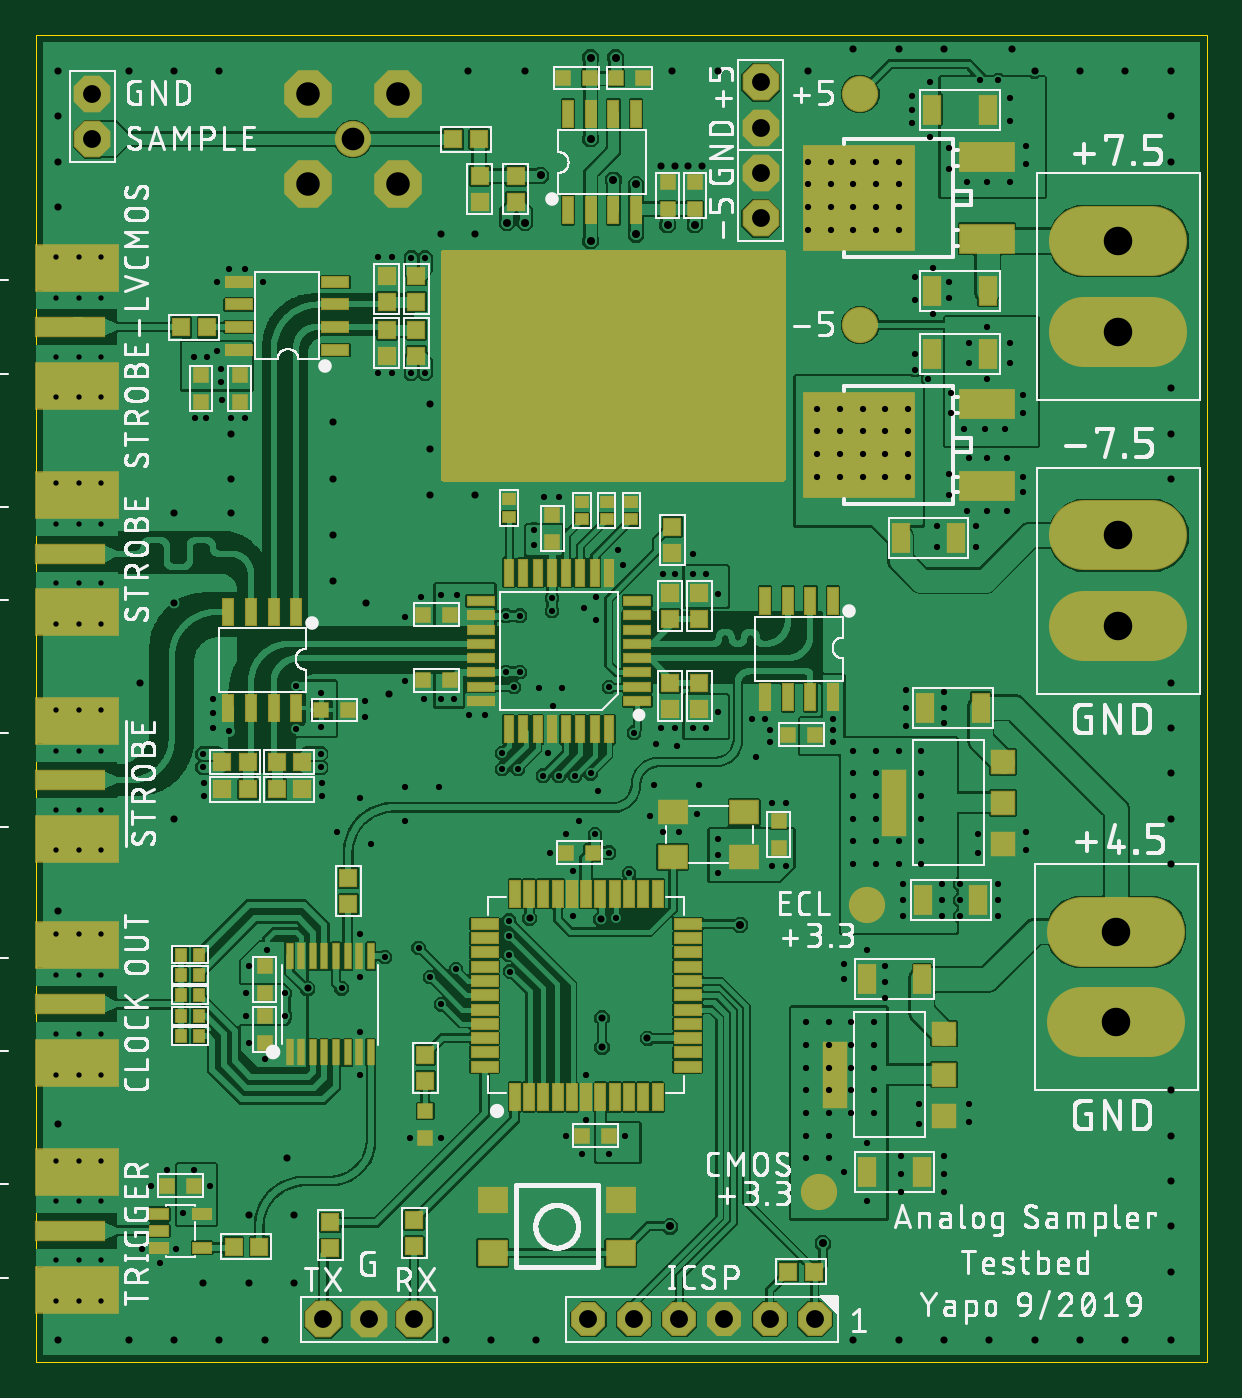
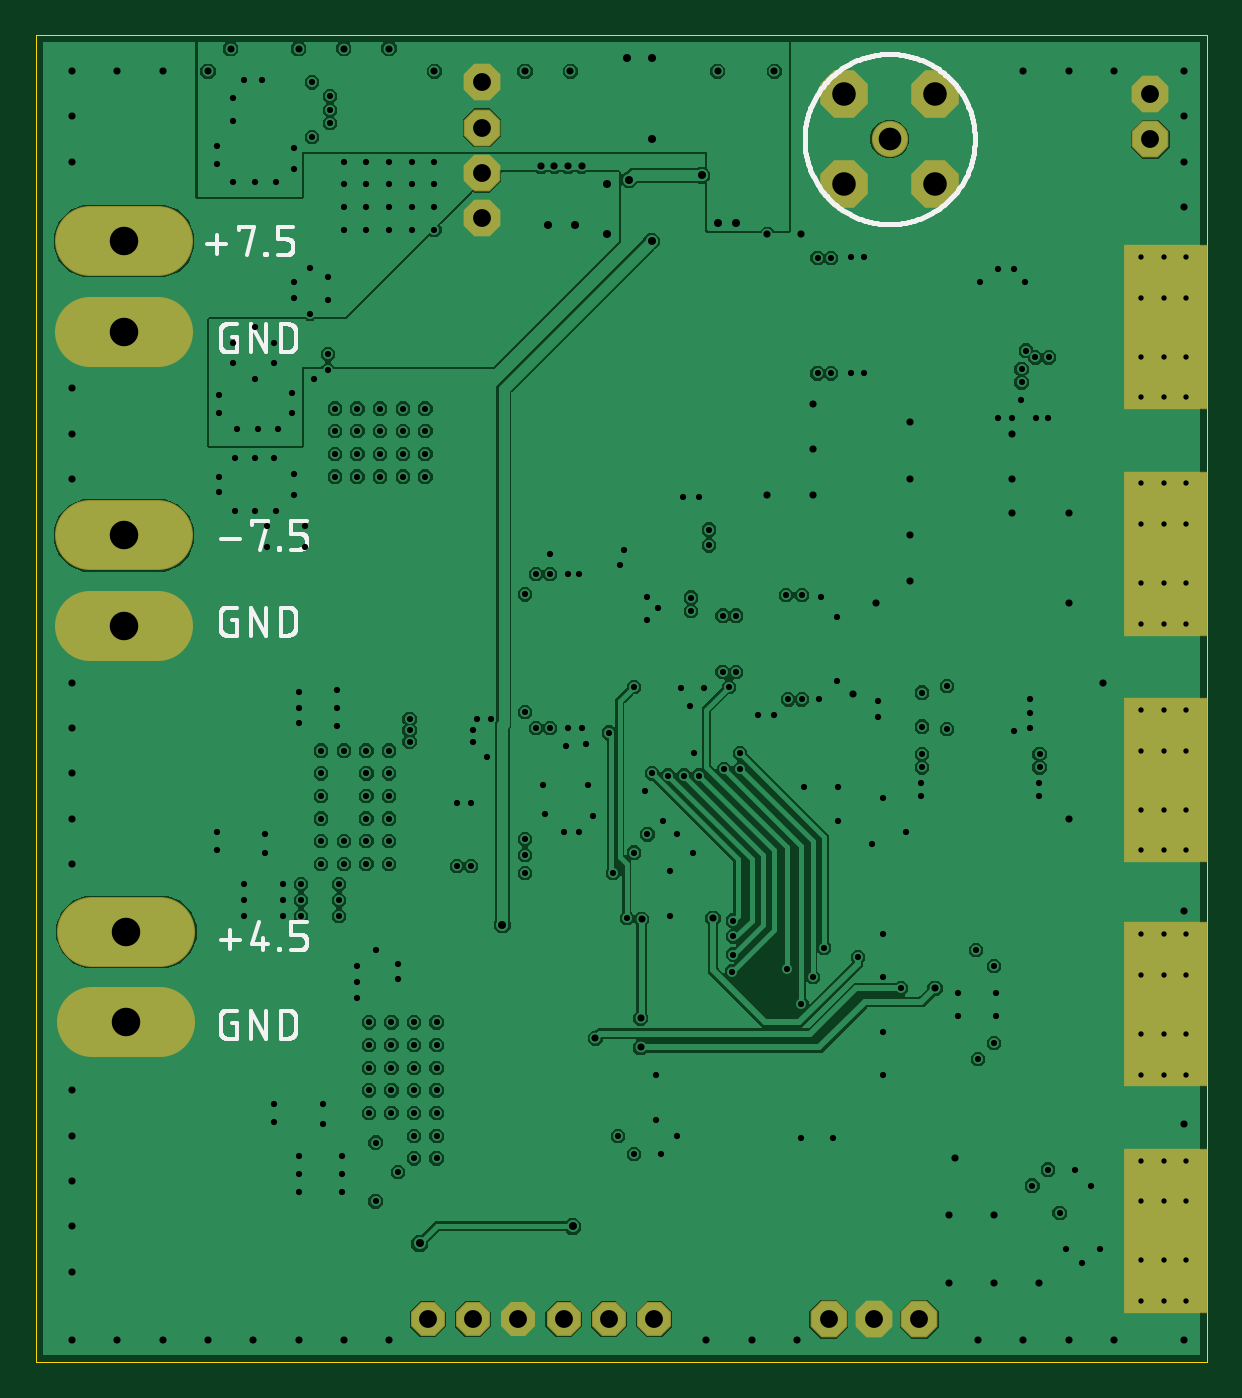
Circuit board: 9 layer files. Board 65.7 x 74.4 mm.
- outline: analog-sampler-testbed.boardoutline.ger (232 bytes)
- bottom_copper: analog-sampler-testbed.bottomlayer.ger (107620 bytes)
- bottom_silk: analog-sampler-testbed.bottomsilkscreen.ger (23943 bytes)
- bottom_mask: analog-sampler-testbed.bottomsoldermask.ger (1706 bytes)
- drill: analog-sampler-testbed.drills.xln (7019 bytes)
- paste: analog-sampler-testbed.tcream.ger (6318 bytes)
- top_copper: analog-sampler-testbed.toplayer.ger (346575 bytes)
- top_silk: analog-sampler-testbed.topsilkscreen.ger (213007 bytes)
- top_mask: analog-sampler-testbed.topsoldermask.ger (9892 bytes)

=== outline: analog-sampler-testbed.boardoutline.ger ===
G04 EAGLE Gerber RS-274X export*
G75*
%MOMM*%
%FSLAX34Y34*%
%LPD*%
%INBoard Outline*%
%IPPOS*%
%AMOC8*
5,1,8,0,0,1.08239X$1,22.5*%
G01*
%ADD10C,0.000000*%


D10*
X0Y0D02*
X656590Y0D01*
X656590Y744220D01*
X0Y744220D01*
X0Y0D01*
M02*

=== bottom_copper: analog-sampler-testbed.bottomlayer.ger (107620 bytes, source omitted) ===
=== bottom_silk: analog-sampler-testbed.bottomsilkscreen.ger (23943 bytes, source omitted) ===
=== bottom_mask: analog-sampler-testbed.bottomsoldermask.ger ===
G04 EAGLE Gerber RS-274X export*
G75*
%MOMM*%
%FSLAX34Y34*%
%LPD*%
%INSolder stop mask SOL*%
%IPPOS*%
%AMOC8*
5,1,8,0,0,1.08239X$1,22.5*%
G01*
%ADD10P,2.061953X8X202.500000*%
%ADD11C,0.630200*%
%ADD12R,4.699000X9.271000*%
%ADD13P,2.226909X8X22.500000*%
%ADD14C,3.937000*%
%ADD15P,2.226909X8X112.500000*%
%ADD16C,2.032000*%
%ADD17P,2.886734X8X22.500000*%
%ADD18P,2.226909X8X292.500000*%


D10*
X386080Y24130D03*
X411480Y24130D03*
X436880Y24130D03*
X360680Y24130D03*
X335280Y24130D03*
X309880Y24130D03*
D11*
X11430Y34290D03*
X36830Y34290D03*
X11430Y113030D03*
X36830Y113030D03*
X24130Y113030D03*
X24130Y34290D03*
D12*
X22860Y73660D03*
D11*
X11430Y161290D03*
X36830Y161290D03*
X11430Y240030D03*
X36830Y240030D03*
X24130Y240030D03*
X24130Y161290D03*
D12*
X22860Y200660D03*
D13*
X186690Y24130D03*
X161290Y24130D03*
X212090Y24130D03*
D14*
X588010Y463550D02*
X626110Y463550D01*
X626110Y412750D02*
X588010Y412750D01*
X588010Y628650D02*
X626110Y628650D01*
X626110Y577850D02*
X588010Y577850D01*
X586740Y241300D02*
X624840Y241300D01*
X624840Y190500D02*
X586740Y190500D01*
D11*
X11430Y541020D03*
X36830Y541020D03*
X11430Y619760D03*
X36830Y619760D03*
X24130Y619760D03*
X24130Y541020D03*
D12*
X22860Y580390D03*
D11*
X11430Y287020D03*
X36830Y287020D03*
X11430Y365760D03*
X36830Y365760D03*
X24130Y365760D03*
X24130Y287020D03*
D12*
X22860Y326390D03*
D11*
X11430Y414020D03*
X36830Y414020D03*
X11430Y492760D03*
X36830Y492760D03*
X24130Y492760D03*
X24130Y414020D03*
D12*
X22860Y453390D03*
D15*
X31750Y711200D03*
X31750Y685800D03*
D16*
X177800Y685800D03*
D17*
X152400Y660400D03*
X152400Y711200D03*
X203200Y711200D03*
X203200Y660400D03*
D18*
X406400Y692150D03*
X406400Y717550D03*
D15*
X406400Y666750D03*
X406400Y641350D03*
M02*

=== drill: analog-sampler-testbed.drills.xln (7019 bytes, source omitted) ===
=== paste: analog-sampler-testbed.tcream.ger ===
G04 EAGLE Gerber RS-274X export*
G75*
%MOMM*%
%FSLAX34Y34*%
%LPD*%
%INTop Solder Paste*%
%IPPOS*%
%AMOC8*
5,1,8,0,0,1.08239X$1,22.5*%
G01*
%ADD10R,0.900000X1.600000*%
%ADD11R,1.300000X1.300000*%
%ADD12R,1.300000X3.600000*%
%ADD13R,3.000000X1.600000*%
%ADD14R,6.200000X5.800000*%
%ADD15R,1.500000X0.500000*%
%ADD16R,0.500000X1.500000*%
%ADD17R,0.700000X0.600000*%
%ADD18R,0.950000X0.950000*%
%ADD19R,0.800000X0.800000*%
%ADD20R,1.500000X0.550000*%
%ADD21R,0.550000X1.500000*%
%ADD22R,1.000000X0.600000*%
%ADD23R,4.572000X2.540000*%
%ADD24R,3.810000X1.016000*%
%ADD25R,0.350000X1.400000*%
%ADD26R,0.600000X0.700000*%
%ADD27R,1.600000X1.300000*%
%ADD28C,1.905000*%
%ADD29R,1.600000X1.400000*%


D10*
X502660Y565150D03*
X533660Y565150D03*
X515880Y462280D03*
X484880Y462280D03*
X502660Y702310D03*
X533660Y702310D03*
X502660Y600710D03*
X533660Y600710D03*
X528580Y259080D03*
X497580Y259080D03*
X498850Y367030D03*
X529850Y367030D03*
X496830Y106680D03*
X465830Y106680D03*
X465830Y214630D03*
X496830Y214630D03*
D11*
X542310Y313690D03*
X542310Y290690D03*
X542310Y336690D03*
D12*
X481310Y313690D03*
D11*
X509290Y161290D03*
X509290Y138290D03*
X509290Y184290D03*
D12*
X448290Y161290D03*
D13*
X533400Y491500D03*
X533400Y537200D03*
D14*
X461600Y514350D03*
D13*
X533400Y629930D03*
X533400Y675630D03*
D14*
X461600Y652780D03*
D15*
X337370Y394780D03*
X337370Y402780D03*
X337370Y386780D03*
X337370Y378780D03*
X337370Y370780D03*
X337370Y410780D03*
X337370Y418780D03*
X337370Y426780D03*
X249370Y394780D03*
X249370Y402780D03*
X249370Y386780D03*
X249370Y378780D03*
X249370Y370780D03*
X249370Y410780D03*
X249370Y418780D03*
X249370Y426780D03*
D16*
X297370Y354780D03*
X289370Y354780D03*
X305370Y354780D03*
X313370Y354780D03*
X321370Y354780D03*
X281370Y354780D03*
X273370Y354780D03*
X265370Y354780D03*
X297370Y442780D03*
X289370Y442780D03*
X305370Y442780D03*
X313370Y442780D03*
X321370Y442780D03*
X281370Y442780D03*
X273370Y442780D03*
X265370Y442780D03*
D17*
X306070Y482520D03*
X306070Y472520D03*
X265430Y483790D03*
X265430Y473790D03*
D18*
X356870Y453760D03*
X356870Y468260D03*
X372110Y366130D03*
X372110Y380630D03*
X372110Y431430D03*
X372110Y416930D03*
X355600Y380630D03*
X355600Y366130D03*
X355600Y416930D03*
X355600Y431430D03*
D17*
X334010Y482520D03*
X334010Y472520D03*
X320040Y482520D03*
X320040Y472520D03*
D19*
X295776Y720090D03*
X310776Y720090D03*
X369570Y661550D03*
X369570Y646550D03*
X92710Y538600D03*
X92710Y553600D03*
X114300Y538600D03*
X114300Y553600D03*
D20*
X365610Y205740D03*
X365610Y197740D03*
X365610Y189740D03*
X365610Y181740D03*
X365610Y173740D03*
X365610Y165740D03*
X365610Y213740D03*
X365610Y221740D03*
X365610Y229740D03*
X365610Y237740D03*
X365610Y245740D03*
X251610Y205740D03*
X251610Y197740D03*
X251610Y189740D03*
X251610Y181740D03*
X251610Y173740D03*
X251610Y165740D03*
X251610Y213740D03*
X251610Y221740D03*
X251610Y229740D03*
X251610Y237740D03*
X251610Y245740D03*
D21*
X308610Y148740D03*
X316610Y148740D03*
X324610Y148740D03*
X332610Y148740D03*
X340610Y148740D03*
X348610Y148740D03*
X300610Y148740D03*
X292610Y148740D03*
X284610Y148740D03*
X276610Y148740D03*
X268610Y148740D03*
X308610Y262740D03*
X316610Y262740D03*
X324610Y262740D03*
X332610Y262740D03*
X340610Y262740D03*
X348610Y262740D03*
X300610Y262740D03*
X292610Y262740D03*
X284610Y262740D03*
X276610Y262740D03*
X268610Y262740D03*
D18*
X422010Y50800D03*
X436510Y50800D03*
D21*
X447040Y427050D03*
X434340Y427050D03*
X421640Y427050D03*
X408940Y427050D03*
X408940Y373050D03*
X421640Y373050D03*
X434340Y373050D03*
X447040Y373050D03*
D22*
X69280Y83160D03*
X69280Y73660D03*
X69280Y64160D03*
X93280Y64160D03*
X93280Y83160D03*
D23*
X22860Y40640D03*
X22860Y106680D03*
D24*
X19050Y73660D03*
D25*
X161850Y173660D03*
X168350Y173660D03*
X155350Y173660D03*
X174850Y173660D03*
X148850Y173660D03*
X181350Y173660D03*
X142350Y173660D03*
X187850Y173660D03*
X161850Y227660D03*
X168350Y227660D03*
X155350Y227660D03*
X174850Y227660D03*
X148850Y227660D03*
X181350Y227660D03*
X142350Y227660D03*
X187850Y227660D03*
D18*
X175260Y256910D03*
X175260Y271410D03*
D23*
X22860Y167640D03*
X22860Y233680D03*
D24*
X19050Y200660D03*
D26*
X91360Y205740D03*
X81360Y205740D03*
X91360Y194310D03*
X81360Y194310D03*
X91360Y182880D03*
X81360Y182880D03*
X91360Y228600D03*
X81360Y228600D03*
X91360Y217170D03*
X81360Y217170D03*
D18*
X165100Y78370D03*
X165100Y63870D03*
X212090Y79640D03*
X212090Y65140D03*
D19*
X128270Y207130D03*
X128270Y222130D03*
X128270Y194190D03*
X128270Y179190D03*
X297300Y285750D03*
X312300Y285750D03*
X306190Y127000D03*
X321190Y127000D03*
X73780Y99060D03*
X88780Y99060D03*
D18*
X110860Y64770D03*
X125360Y64770D03*
D19*
X421760Y351790D03*
X436760Y351790D03*
X175140Y365760D03*
X160140Y365760D03*
X217290Y382270D03*
X232290Y382270D03*
X217290Y419100D03*
X232290Y419100D03*
X289560Y474860D03*
X289560Y459860D03*
X340240Y720090D03*
X325240Y720090D03*
X354330Y661550D03*
X354330Y646550D03*
D27*
X357190Y283410D03*
X397190Y283410D03*
X357190Y308410D03*
X397190Y308410D03*
D19*
X416560Y303410D03*
X416560Y288410D03*
D18*
X218440Y172350D03*
X218440Y157850D03*
D19*
X218440Y140850D03*
X218440Y125850D03*
D28*
X462280Y581660D03*
X462280Y711200D03*
X466090Y256540D03*
X439420Y95250D03*
D21*
X146050Y420700D03*
X133350Y420700D03*
X120650Y420700D03*
X107950Y420700D03*
X107950Y366700D03*
X120650Y366700D03*
X133350Y366700D03*
X146050Y366700D03*
D18*
X149490Y336550D03*
X134990Y336550D03*
X104510Y336550D03*
X119010Y336550D03*
X134990Y321310D03*
X149490Y321310D03*
X119010Y321310D03*
X104510Y321310D03*
D20*
X167970Y567690D03*
X167970Y580390D03*
X167970Y593090D03*
X167970Y605790D03*
X113970Y605790D03*
X113970Y593090D03*
X113970Y580390D03*
X113970Y567690D03*
D18*
X213360Y564250D03*
X213360Y578750D03*
X213360Y609230D03*
X213360Y594730D03*
X196850Y578750D03*
X196850Y564250D03*
X196850Y594730D03*
X196850Y609230D03*
X96150Y580390D03*
X81650Y580390D03*
D23*
X22860Y547370D03*
X22860Y613410D03*
D24*
X19050Y580390D03*
D23*
X22860Y293370D03*
X22860Y359410D03*
D24*
X19050Y326390D03*
D23*
X22860Y420370D03*
X22860Y486410D03*
D24*
X19050Y453390D03*
D21*
X298450Y646100D03*
X311150Y646100D03*
X323850Y646100D03*
X336550Y646100D03*
X336550Y700100D03*
X323850Y700100D03*
X311150Y700100D03*
X298450Y700100D03*
D18*
X248920Y665110D03*
X248920Y650610D03*
X234050Y685800D03*
X248550Y685800D03*
X269240Y665110D03*
X269240Y650610D03*
D29*
X256100Y91200D03*
X328100Y91200D03*
X328100Y61200D03*
X256100Y61200D03*
M02*

=== top_copper: analog-sampler-testbed.toplayer.ger (346575 bytes, source omitted) ===
=== top_silk: analog-sampler-testbed.topsilkscreen.ger (213007 bytes, source omitted) ===
=== top_mask: analog-sampler-testbed.topsoldermask.ger (9892 bytes, source omitted) ===
